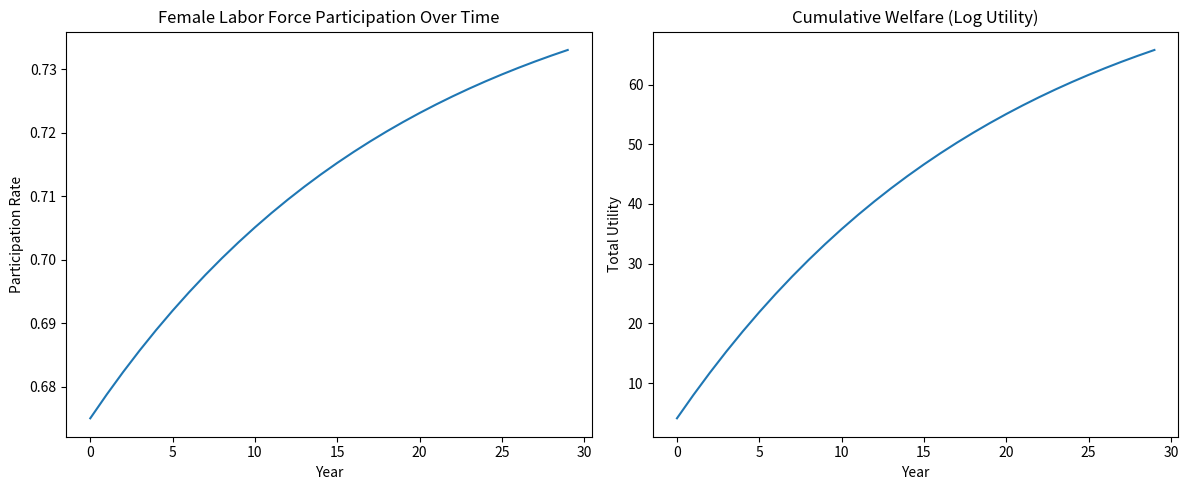

Python code for this plot:
import numpy as np
import matplotlib.pyplot as plt

# LFP and utility parameters
LFP_base = 0.75 # base female labor force participation rate (before ψ)
wage_base = 100 # baseline counterfactual wage
alpha = 0.6 # production share of male labor
T = 30 # time horizon

# Utility model (simplified): U = ln(c)
beta = 0.95 # time discount factor

psi_path = [0.1 * (0.95)**t for t in range(T)]  # decaying ψ over time
LFP_path = []
U_path = []

for t in range(T):
    psi_t = psi_path[t]
    LFP_t = LFP_base * (1 - psi_t)  # ψ reduces participation
    wage_t = wage_base * (1 - psi_t)
    consumption = wage_t * LFP_t
    utility = (beta**t) * np.log(consumption)
    
    LFP_path.append(LFP_t)
    U_path.append(utility)

plt.figure(figsize=(12,5))

plt.subplot(1, 2, 1)
plt.plot(range(T), LFP_path, label='Female LFP')
plt.title('Female Labor Force Participation Over Time')
plt.xlabel('Year'); plt.ylabel('Participation Rate')

plt.subplot(1, 2, 2)
plt.plot(range(T), np.cumsum(U_path), label='Cumulative Welfare')
plt.title('Cumulative Welfare (Log Utility)')
plt.xlabel('Year'); plt.ylabel('Total Utility')

plt.tight_layout()
plt.show() # Even a modest decline in ψ leads to meaningful gains in participation and welfare.